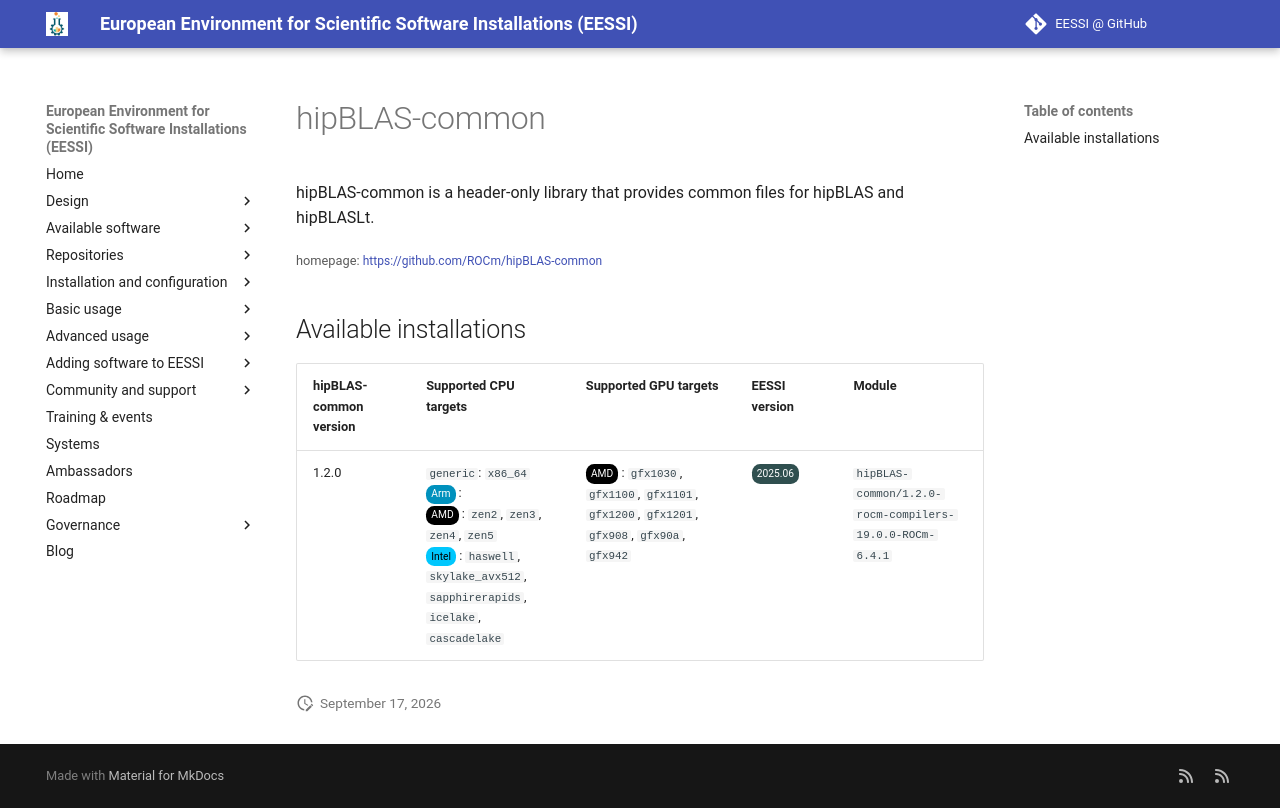

repository: EESSI/docs · page: available_software/detail/hipBLAS-common/index.html · generator: mkdocs

---
json_ld:
  '@context': https://schema.org
  '@type': SoftwareApplication
  applicationCategory: DeveloperApplication
  description: hipBLAS-common is a header-only library that provides common files
    for hipBLAS and hipBLASLt.
  license: Not confirmed
  name: hipBLAS-common
  offers:
    '@type': Offer
    price: 0
  operatingSystem: LINUX
  review:
    '@type': Review
    author:
      '@type': Organization
      name: EESSI
    reviewBody: Application has been successfully made available on all architectures
      supported by EESSI
    reviewRating:
      '@type': Rating
      ratingValue: 5
  softwareRequirements: See https://www.eessi.io/docs/ for how to make EESSI available
    on your system
  softwareVersion: '[''1.2.0'']'
  url: https://github.com/ROCm/hipBLAS-common
---
# hipBLAS-common


hipBLAS-common is a header-only library that provides common files for hipBLAS and hipBLASLt.

<small>homepage: </small><span class="software-link">[https://github.com/ROCm/hipBLAS-common](https://github.com/ROCm/hipBLAS-common)</span>

## Available installations


|hipBLAS-common version|Supported CPU targets|Supported GPU targets|EESSI version|Module|
| --- | --- | --- | --- | --- |
|1.2.0|`generic`: `x86_64`<br/><span class="software-cpu-arm">Arm</span>: <br/><span class="software-cpu-amd">AMD</span>: `zen2`, `zen3`, `zen4`, `zen5`<br/><span class="software-cpu-intel">Intel</span>: `haswell`, `skylake_avx512`, `sapphirerapids`, `icelake`, `cascadelake`<br/>|<span class="software-gpu-amd">AMD</span>: `gfx1030`, `gfx1100`, `gfx1101`, `gfx1200`, `gfx1201`, `gfx908`, `gfx90a`, `gfx942`<br/>|<span class="software-eessi-version-202506">2025.06</span>|`hipBLAS-common/1.2.0-rocm-compilers-19.0.0-ROCm-6.4.1`|
